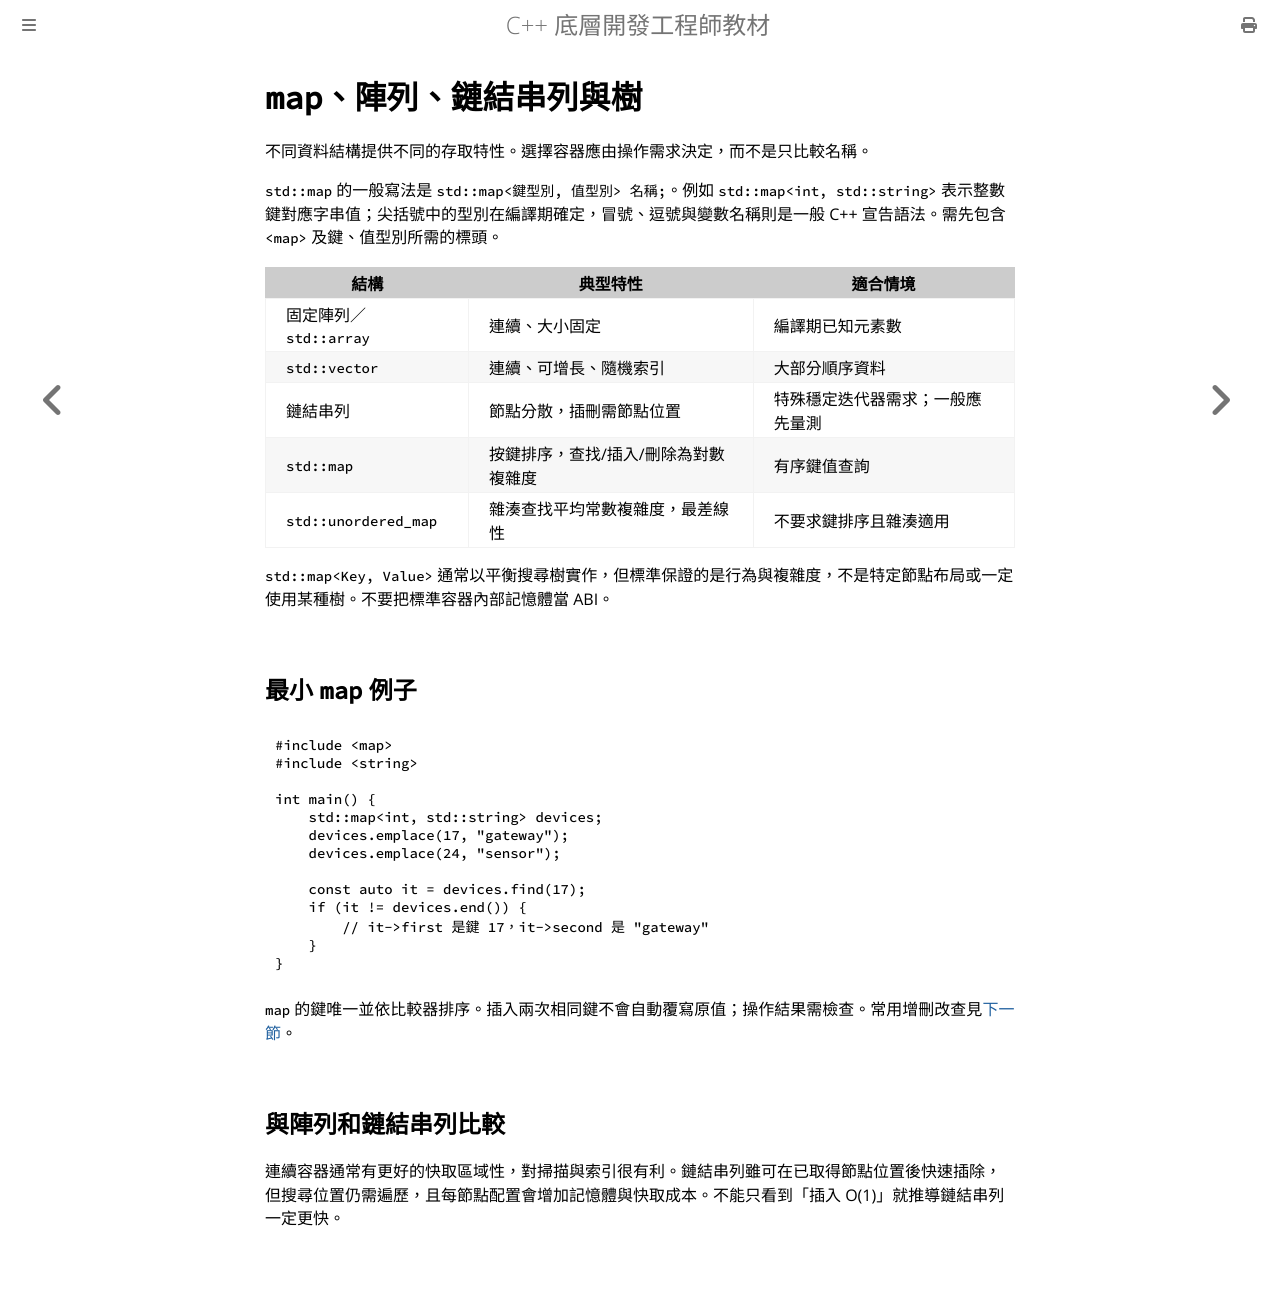

repository: haotingjet-cpu/learn-cpp · page: chapter_9/section_1.html · generator: mdbook

# `map`、陣列、鏈結串列與樹

不同資料結構提供不同的存取特性。選擇容器應由操作需求決定，而不是只比較名稱。

`std::map` 的一般寫法是 `std::map<鍵型別, 值型別> 名稱;`。例如 `std::map<int, std::string>` 表示整數鍵對應字串值；尖括號中的型別在編譯期確定，冒號、逗號與變數名稱則是一般 C++ 宣告語法。需先包含 `<map>` 及鍵、值型別所需的標頭。

| 結構 | 典型特性 | 適合情境 |
|---|---|---|
| 固定陣列／`std::array` | 連續、大小固定 | 編譯期已知元素數 |
| `std::vector` | 連續、可增長、隨機索引 | 大部分順序資料 |
| 鏈結串列 | 節點分散，插刪需節點位置 | 特殊穩定迭代器需求；一般應先量測 |
| `std::map` | 按鍵排序，查找/插入/刪除為對數複雜度 | 有序鍵值查詢 |
| `std::unordered_map` | 雜湊查找平均常數複雜度，最差線性 | 不要求鍵排序且雜湊適用 |

`std::map<Key, Value>` 通常以平衡搜尋樹實作，但標準保證的是行為與複雜度，不是特定節點布局或一定使用某種樹。不要把標準容器內部記憶體當 ABI。

## 最小 `map` 例子

```cpp
#include <map>
#include <string>

int main() {
    std::map<int, std::string> devices;
    devices.emplace(17, "gateway");
    devices.emplace(24, "sensor");

    const auto it = devices.find(17);
    if (it != devices.end()) {
        // it->first 是鍵 17，it->second 是 "gateway"
    }
}
```

`map` 的鍵唯一並依比較器排序。插入兩次相同鍵不會自動覆寫原值；操作結果需檢查。常用增刪改查見[下一節](section_2.md)。

## 與陣列和鏈結串列比較

連續容器通常有更好的快取區域性，對掃描與索引很有利。鏈結串列雖可在已取得節點位置後快速插除，但搜尋位置仍需遍歷，且每節點配置會增加記憶體與快取成本。不能只看到「插入 O(1)」就推導鏈結串列一定更快。
